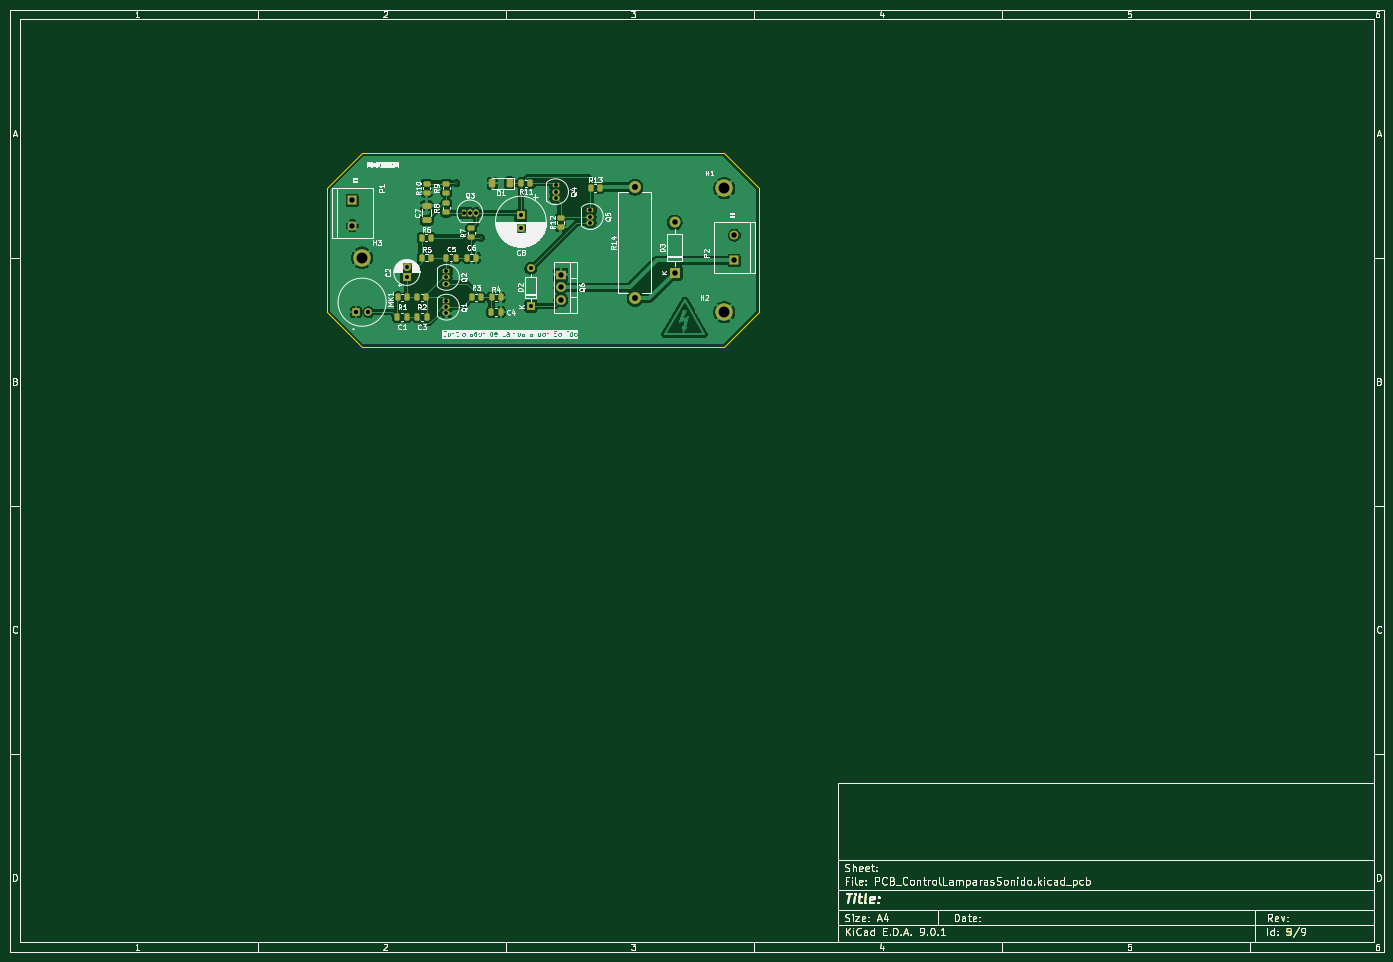
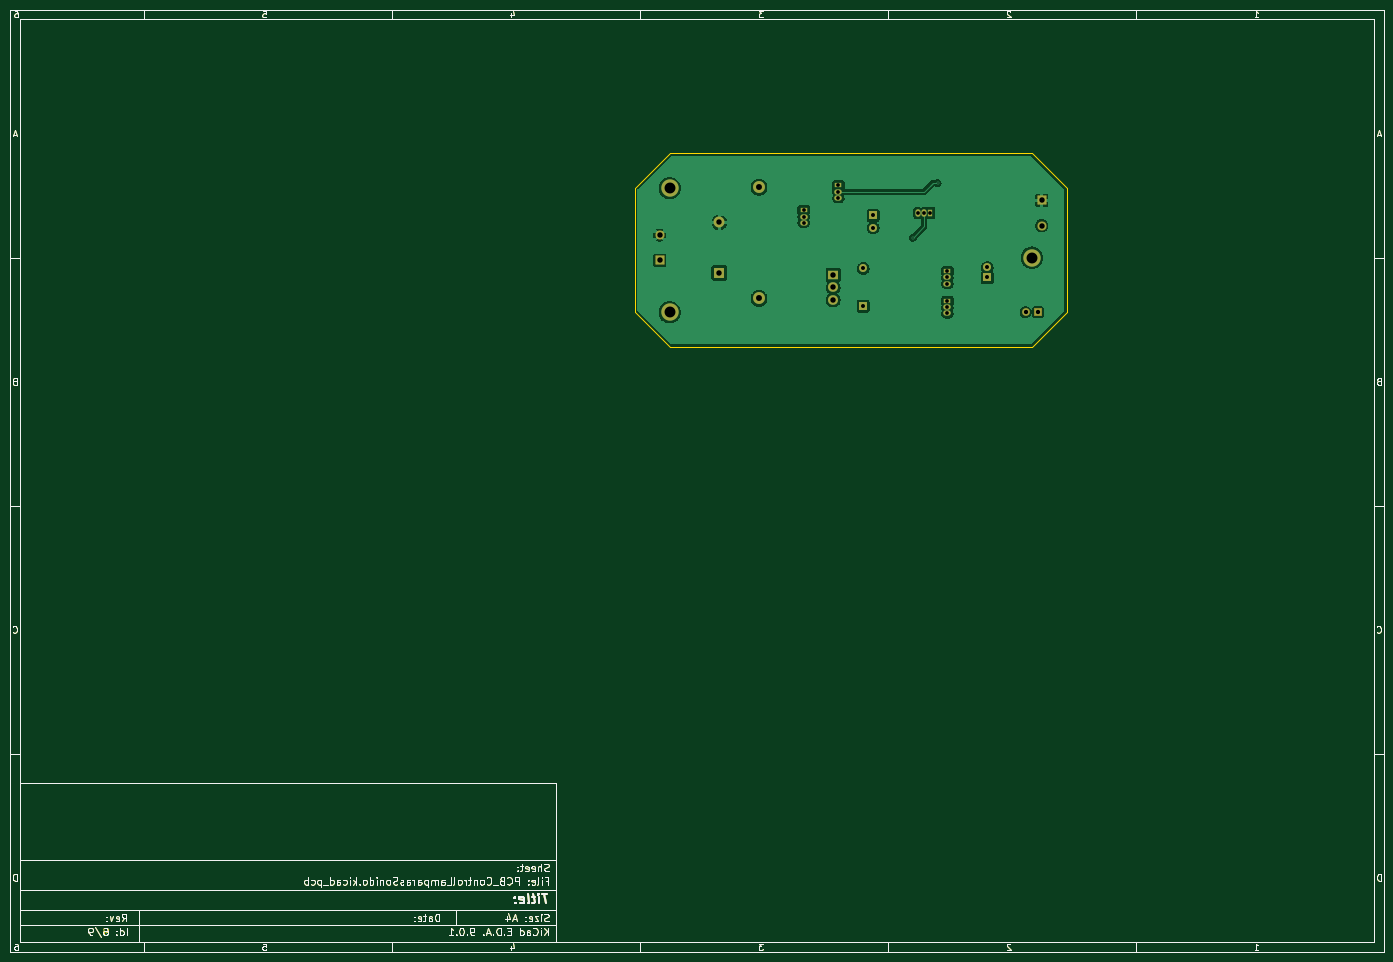
Circuit board: 11 layer files. Board 277.0 x 190.0 mm.
- bottom_copper: PCB_ControlLamparasSonido-B_Cu.gbr (113219 bytes)
- bottom_mask: PCB_ControlLamparasSonido-B_Mask.gbr (61504 bytes)
- paste: PCB_ControlLamparasSonido-B_Paste.gbr (57422 bytes)
- bottom_silk: PCB_ControlLamparasSonido-B_Silkscreen.gbr (58359 bytes)
- outline: PCB_ControlLamparasSonido-Edge_Cuts.gbr (58780 bytes)
- top_copper: PCB_ControlLamparasSonido-F_Cu.gbr (155689 bytes)
- top_mask: PCB_ControlLamparasSonido-F_Mask.gbr (62243 bytes)
- paste: PCB_ControlLamparasSonido-F_Paste.gbr (60734 bytes)
- top_silk: PCB_ControlLamparasSonido-F_Silkscreen.gbr (199885 bytes)
- drill: PCB_ControlLamparasSonido-NPTH.drl (269 bytes)
- drill: PCB_ControlLamparasSonido-PTH.drl (1201 bytes)

=== bottom_copper: PCB_ControlLamparasSonido-B_Cu.gbr (113219 bytes, source omitted) ===
=== bottom_mask: PCB_ControlLamparasSonido-B_Mask.gbr (61504 bytes, source omitted) ===
=== paste: PCB_ControlLamparasSonido-B_Paste.gbr (57422 bytes, source omitted) ===
=== bottom_silk: PCB_ControlLamparasSonido-B_Silkscreen.gbr (58359 bytes, source omitted) ===
=== outline: PCB_ControlLamparasSonido-Edge_Cuts.gbr (58780 bytes, source omitted) ===
=== top_copper: PCB_ControlLamparasSonido-F_Cu.gbr (155689 bytes, source omitted) ===
=== top_mask: PCB_ControlLamparasSonido-F_Mask.gbr (62243 bytes, source omitted) ===
=== paste: PCB_ControlLamparasSonido-F_Paste.gbr (60734 bytes, source omitted) ===
=== top_silk: PCB_ControlLamparasSonido-F_Silkscreen.gbr (199885 bytes, source omitted) ===
=== drill: PCB_ControlLamparasSonido-NPTH.drl ===
M48
; DRILL file {KiCad 9.0.1} date 2025-04-21T16:50:22+0100
; FORMAT={-:-/ absolute / metric / decimal}
; #@! TF.CreationDate,2025-04-21T16:50:22+01:00
; #@! TF.GenerationSoftware,Kicad,Pcbnew,9.0.1
; #@! TF.FileFunction,NonPlated,1,2,NPTH
FMAT,2
METRIC
%
G90
G05
M30

=== drill: PCB_ControlLamparasSonido-PTH.drl ===
M48
; DRILL file {KiCad 9.0.1} date 2025-04-21T16:50:22+0100
; FORMAT={-:-/ absolute / metric / decimal}
; #@! TF.CreationDate,2025-04-21T16:50:22+01:00
; #@! TF.GenerationSoftware,Kicad,Pcbnew,9.0.1
; #@! TF.FileFunction,Plated,1,2,PTH
FMAT,2
METRIC
; #@! TA.AperFunction,Plated,PTH,ViaDrill
T1C0.300
; #@! TA.AperFunction,Plated,PTH,ComponentDrill
T2C0.750
; #@! TA.AperFunction,Plated,PTH,ComponentDrill
T3C0.800
; #@! TA.AperFunction,Plated,PTH,ComponentDrill
T4C0.870
; #@! TA.AperFunction,Plated,PTH,ComponentDrill
T5C1.100
; #@! TA.AperFunction,Plated,PTH,ComponentDrill
T6C1.200
; #@! TA.AperFunction,Plated,PTH,ComponentDrill
T7C2.200
%
G90
G05
T1
X100.0Y-45.0
X105.0Y-56.0
T2
X98.0Y-62.73
X98.0Y-64.0
X98.0Y-65.27
X98.0Y-68.73
X98.0Y-70.0
X98.0Y-71.27
X101.46Y-51.0
X102.73Y-51.0
X104.0Y-51.0
X120.0Y-45.46
X120.0Y-46.73
X120.0Y-48.0
X127.0Y-50.46
X127.0Y-51.73
X127.0Y-53.0
T3
X90.0Y-62.0
X90.0Y-64.0
X113.0Y-51.5
X113.0Y-54.0
X115.0Y-62.19
X115.0Y-69.81
T4
X79.73Y-71.0
X82.27Y-71.0
T5
X79.0Y-48.46
X79.0Y-53.54
X121.055Y-63.46
X121.055Y-66.0
X121.055Y-68.54
X144.0Y-52.92
X144.0Y-63.08
X156.0Y-55.46
X156.0Y-60.54
T6
X136.0Y-45.8
X136.0Y-68.2
T7
X81.0Y-60.0
X154.0Y-46.0
X154.0Y-71.0
M30

